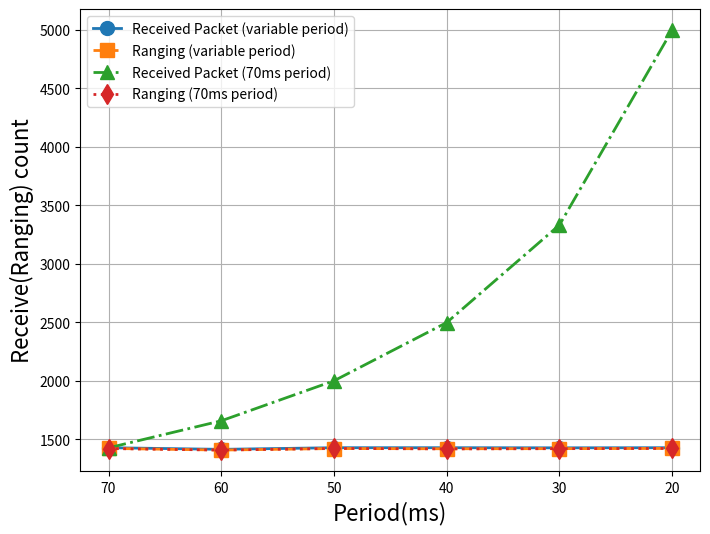

Write the Python code that produced this figure.
import matplotlib.pyplot as plt

# 数据定义
x_label = [70, 60, 50, 40, 30, 20]
y_recvPacketNum_70_SR1 = [1429, 1415, 1429, 1429, 1428, 1429]
y_rangingNum_70_SR1 = [1423, 1409, 1422, 1420, 1421, 1423]
y_recvPacketNum_var_SR1 = [1428, 1659, 2001, 2499, 3333, 4999]
y_rangingNum_var_SR1 = [1422, 1409, 1423, 1419, 1421, 1423]

# 绘图
plt.figure(figsize=(8, 6))
plt.plot(x_label, y_recvPacketNum_70_SR1, label='Received Packet (variable period)',
         linestyle='-', marker='o', linewidth=2, markersize=10)
plt.plot(x_label, y_rangingNum_70_SR1, label='Ranging (variable period)',
         linestyle='--', marker='s', linewidth=2, markersize=10)
plt.plot(x_label, y_recvPacketNum_var_SR1, label='Received Packet (70ms period)',
        linestyle='-.', marker='^', linewidth=2, markersize=10)
plt.plot(x_label, y_rangingNum_var_SR1, label='Ranging (70ms period)',
         linestyle=':', marker='d', linewidth=2, markersize=10)

# 自定义图表
plt.xlabel('Period(ms)',fontsize=16)
plt.ylabel('Receive(Ranging) count',fontsize=16)
# plt.title('Packet and Ranging Numbers at Different Distances (Enhanced Markers)')
plt.legend()
plt.gca().invert_xaxis()
plt.grid(True)

# 显示图表
plt.show()
